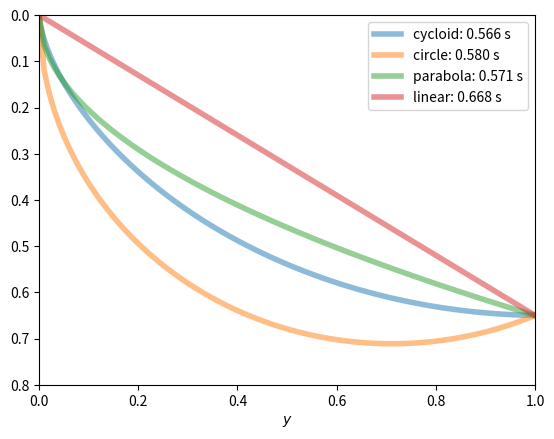

This chart was generated by the following Python code:
import numpy as np
from scipy.optimize import newton
from scipy.integrate import quad
import matplotlib.pyplot as plt

# Acceleration due to gravity (m.s-2); final position of bead (m).
g = 9.81
x2, y2 = 1, 0.65

def cycloid(x2, y2, N=100):
    """Return the path of Brachistochrone curve from (0,0) to (x2, y2).

    The Brachistochrone curve is the path down which a bead will fall without
    friction between two points in the least time (an arc of a cycloid).
    It is returned as an array of N values of (x,y) between (0,0) and (x2,y2).

    """

    # First find theta2 from (x2, y2) numerically (by Newton-Rapheson).
    def f(theta):
        return y2/x2 - (1-np.cos(theta))/(theta-np.sin(theta))
    theta2 = newton(f, np.pi/2)

    # The radius of the circle generating the cycloid.
    R = y2 / (1 - np.cos(theta2))

    theta = np.linspace(0, theta2, N)
    x = R * (theta - np.sin(theta))
    y = R * (1 - np.cos(theta))

    # The time of travel
    T = theta2 * np.sqrt(R / g)
    print('T(cycloid) = {:.3f}'.format(T))
    return x, y, T

def linear(x2, y2, N=100):
    """Return the path of a straight line from (0,0) to (x2, y2)."""

    m = y2 / x2
    x = np.linspace(0, x2, N)
    y = m*x

    # The time of travel
    T = np.sqrt(2*(1+m**2)/g/m * x2)
    print('T(linear) = {:.3f}'.format(T))
    return x, y, T

def func(x, f, fp):
    """The integrand of the time integral to be minimized for a path f(x)."""

    return np.sqrt((1+fp(x)**2) / (2 * g * f(x)))

def circle(x2, y2, N=100):
    """Return the path of a circular arc between (0,0) to (x2, y2).

    The circle used is the one with a vertical tangent at (0,0).

    """

    # Circle radius
    r = (x2**2 + y2**2)/2/x2

    def f(x):
        return np.sqrt(2*r*x - x**2)
    def fp(x):
        return (r-x)/f(x)

    x = np.linspace(0, x2, N)
    y = f(x)

    # Calcualte the time of travel by numerical integration.
    T = quad(func, 0, x2, args=(f, fp))[0]
    print('T(circle) = {:.3f}'.format(T))
    return x, y, T

def parabola(x2, y2, N=100):
    """Return the path of a parabolic arc between (0,0) to (x2, y2).

    The parabola used is the one with a vertical tangent at (0,0).

    """

    c = (y2/x2)**2

    def f(x):
        return np.sqrt(c*x)
    def fp(x):
        return c/2/f(x)

    x = np.linspace(0, x2, N)
    y = f(x)

    # Calcualte the time of travel by numerical integration.
    T = quad(func, 0, x2, args=(f, fp))[0]
    print('T(parabola) = {:.3f}'.format(T))
    return x, y, T

# Plot a figure comparing the four paths.
fig, ax = plt.subplots()

for curve in ('cycloid', 'circle', 'parabola', 'linear'):
    x, y, T = globals()[curve](x2, y2)
    ax.plot(x, y, lw=4, alpha=0.5, label='{}: {:.3f} s'.format(curve, T))
ax.legend()

ax.set_xlabel('$x$')
ax.set_xlabel('$y$')
ax.set_xlim(0, 1)
ax.set_ylim(0.8, 0)
plt.savefig('brachistochrone.png')
plt.show()
